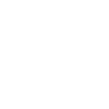
t = 0.00 s
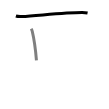
t = 1.50 s
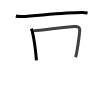
t = 2.75 s
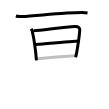
t = 4.25 s
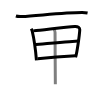
t = 5.50 s
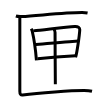
t = 7.00 s

The animated SVG that drew these frames (rendered in a browser with its animation timeline set to each time). Animation: 7 SMIL elements (animate=7); one cycle of 7.00 s.

<svg width="109px" height="109px" viewBox="0 0 px 109px" xmlns="http://www.w3.org/2000/svg" xmlns:xlink="http://www.w3.org/1999/xlink" xml:space="preserve" version="1.1"  baseProfile="full">
<path d="M15.88,16.04c1.55,0.51,4.39,0.6,5.94,0.51c16.13-0.86,42.65-4.01,60.32-4.01c2.58,0,4.13,0.25,5.42,0.5" style="fill:none;stroke:black;stroke-width:3;opacity:0">
  <animate attributeType="CSS" attributeName="opacity" from="0" to="1" begin="0s" dur="1s" repeatCount="Indefinite" fill="freeze" />
</path>
<path d="M31.2,28.84c0.33,0.55,0.88,1.75,1.04,2.43c1.65,6.91,3.35,18.81,4.21,29.07" style="fill:none;stroke:black;stroke-width:3;opacity:0">
  <animate attributeType="CSS" attributeName="opacity" from="0" to="1" begin="1s" dur="1s" repeatCount="Indefinite" fill="freeze" />
</path>
<path d="M33.28,30.87c12.67-1.27,32.76-3.85,41.48-4.4c3.2-0.2,5.13,0.98,5.01,3.29c-0.27,5.5-2.92,24.02-4.19,27.41" style="fill:none;stroke:black;stroke-width:3;opacity:0">
  <animate attributeType="CSS" attributeName="opacity" from="0" to="1" begin="2s" dur="1s" repeatCount="Indefinite" fill="freeze" />
</path>
<path d="M35.89,44.39c3.81-0.27,39.17-3.46,42.31-3.46" style="fill:none;stroke:black;stroke-width:3;opacity:0">
  <animate attributeType="CSS" attributeName="opacity" from="0" to="1" begin="3s" dur="1s" repeatCount="Indefinite" fill="freeze" />
</path>
<path d="M37.57,58.74c11.03-1.25,26.09-2.44,38.15-2.97" style="fill:none;stroke:black;stroke-width:3;opacity:0">
  <animate attributeType="CSS" attributeName="opacity" from="0" to="1" begin="4s" dur="1s" repeatCount="Indefinite" fill="freeze" />
</path>
<path d="M53.61,29.3c0.89,0.49,1.44,1.77,1.44,3.31c-0.03,7.82,0.3,49.06,0.3,51.61" style="fill:none;stroke:black;stroke-width:3;opacity:0">
  <animate attributeType="CSS" attributeName="opacity" from="0" to="1" begin="5s" dur="1s" repeatCount="Indefinite" fill="freeze" />
</path>
<path d="M19.83,16.96c0,3.8,0,70.71,0,74.27c0,3.02,1.02,4.04,2.81,3.8c16.61-2.28,48.61-4.53,61.2-4.56c3.32-0.01,6.12,0.24,8.17,0.71" style="fill:none;stroke:black;stroke-width:3;opacity:0">
  <animate attributeType="CSS" attributeName="opacity" from="0" to="1" begin="6s" dur="1s" repeatCount="Indefinite" fill="freeze" />
</path>
</svg>
